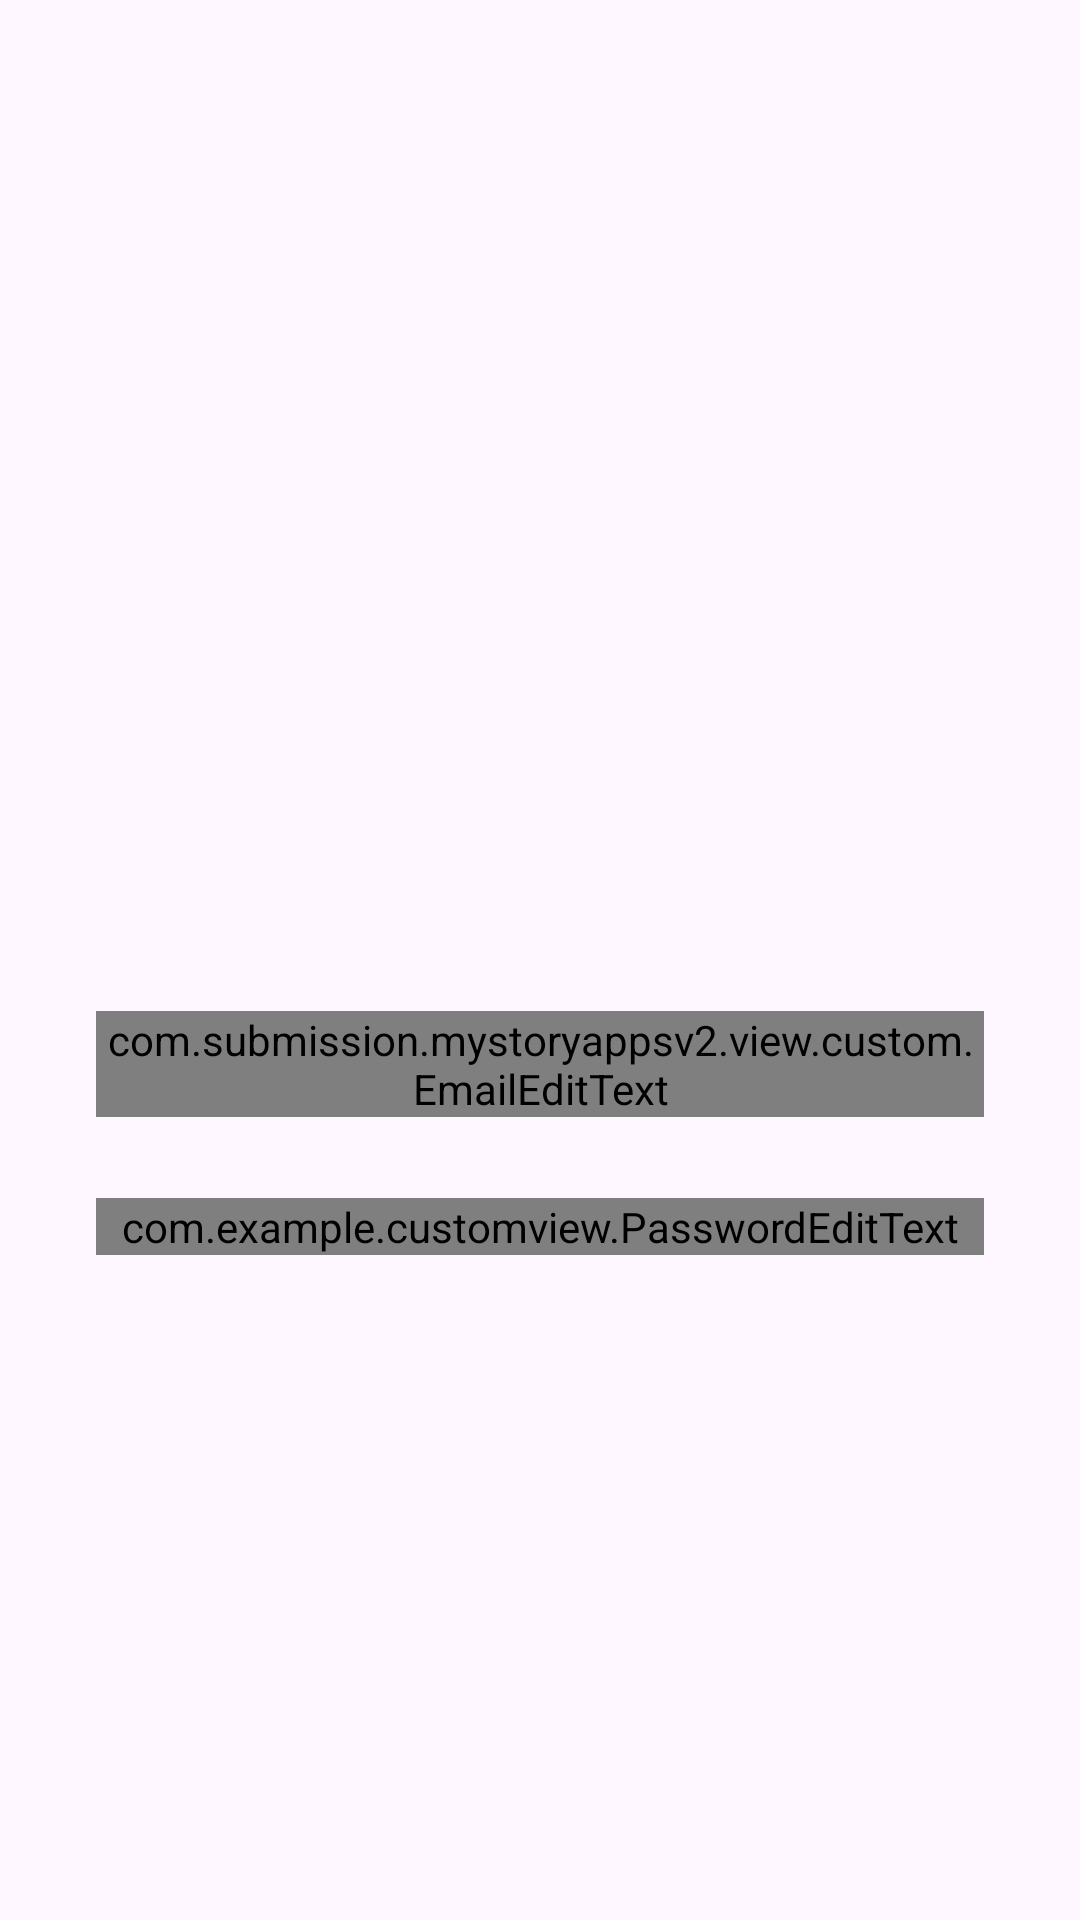

Produce the Android XML layout that renders to this screen, including the resource entries it uses.
<!-- AndroidManifest.xml: application theme Base.Theme.StoryApps -->
<!-- res/layout/activity_signup.xml -->
<?xml version="1.0" encoding="utf-8"?>
<androidx.constraintlayout.widget.ConstraintLayout xmlns:android="http://schemas.android.com/apk/res/android"
    xmlns:app="http://schemas.android.com/apk/res-auto"
    xmlns:tools="http://schemas.android.com/tools"
    android:layout_width="match_parent"
    android:layout_height="match_parent"
    tools:context=".view.signup.SignupActivity">

    <ProgressBar
        android:id="@+id/progress_bar"
        android:layout_width="wrap_content"
        android:layout_height="wrap_content"
        android:layout_gravity="center"
        android:visibility="gone"
        app:layout_constraintTop_toTopOf="parent"
        app:layout_constraintStart_toStartOf="parent"/>

    <TextView
        android:id="@+id/titleTextView"
        android:layout_width="0dp"
        android:layout_height="wrap_content"
        android:layout_marginStart="32dp"
        android:layout_marginTop="28dp"
        android:layout_marginEnd="32dp"
        android:alpha="0"
        android:text="@string/title_signup_page"
        android:textColor="@color/black"
        android:textSize="20sp"
        android:textStyle="bold"
        app:layout_constraintEnd_toEndOf="parent"
        app:layout_constraintHorizontal_bias="0.0"
        app:layout_constraintStart_toStartOf="parent"
        app:layout_constraintTop_toTopOf="@+id/guideline2"
        tools:alpha="100" />

    <TextView
        android:id="@+id/nameTextView"
        android:layout_width="wrap_content"
        android:layout_height="wrap_content"
        android:layout_marginStart="32dp"
        android:layout_marginTop="8dp"
        android:alpha="0"
        android:text="@string/name"
        android:textColor="@color/black"
        app:layout_constraintStart_toStartOf="parent"
        app:layout_constraintTop_toBottomOf="@+id/titleTextView"
        tools:alpha="100" />

    <com.google.android.material.textfield.TextInputLayout
        android:id="@+id/nameEditTextLayout"
        style="@style/Widget.MaterialComponents.TextInputLayout.OutlinedBox"
        android:layout_width="0dp"
        android:layout_height="wrap_content"
        android:layout_marginStart="32dp"
        android:layout_marginEnd="32dp"
        android:alpha="0"
        app:layout_constraintEnd_toEndOf="parent"
        app:layout_constraintStart_toStartOf="parent"
        app:layout_constraintTop_toBottomOf="@+id/nameTextView"
        app:startIconDrawable="@drawable/ic_baseline_person_24"
        tools:alpha="100">

        <com.google.android.material.textfield.TextInputEditText
            android:id="@+id/nameEditText"
            android:layout_width="match_parent"
            android:layout_height="wrap_content"
            android:ems="10"
            android:inputType="text" />
    </com.google.android.material.textfield.TextInputLayout>

    <TextView
        android:id="@+id/emailTextView"
        android:layout_width="wrap_content"
        android:layout_height="wrap_content"
        android:layout_marginStart="32dp"
        android:layout_marginTop="16dp"
        android:alpha="0"
        android:text="@string/email"
        android:textColor="@color/black"
        app:layout_constraintStart_toStartOf="parent"
        app:layout_constraintTop_toBottomOf="@+id/nameEditTextLayout"
        tools:alpha="100" />

    <com.submission.mystoryappsv2.view.custom.EmailEditText
        android:id="@+id/emailEditTextLayout"
        android:layout_width="0dp"
        android:layout_height="wrap_content"
        android:layout_marginTop="12dp"
        android:hint="@string/email_hint"
        android:inputType="textEmailAddress"
        android:focusable="true"
        android:focusableInTouchMode="true"
        app:layout_constraintTop_toBottomOf="@+id/emailTextView"
        app:layout_constraintEnd_toEndOf="parent"
        app:layout_constraintStart_toStartOf="parent"
        android:layout_marginEnd="32dp"
        android:layout_marginStart="32dp" />

    <TextView
        android:id="@+id/passwordTextView"
        android:layout_width="wrap_content"
        android:layout_height="wrap_content"
        android:layout_marginStart="32dp"
        android:layout_marginTop="8dp"
        android:alpha="0"
        android:text="@string/password"
        android:textColor="@color/black"
        app:layout_constraintStart_toStartOf="parent"
        app:layout_constraintTop_toBottomOf="@+id/emailEditTextLayout"
        tools:alpha="100" />

    <com.example.customview.PasswordEditText
        android:id="@+id/passwordEditTextLayout"
        android:layout_width="match_parent"
        android:layout_height="wrap_content"
        android:hint="@string/enter_your_password"
        android:inputType="textPassword"
        app:layout_constraintTop_toBottomOf="@+id/passwordTextView"
        android:layout_marginEnd="32dp"
        android:layout_marginStart="32dp" />

    <Button
        android:id="@+id/signupButton"
        android:layout_width="0dp"
        android:layout_height="64dp"
        android:layout_marginStart="32dp"
        android:layout_marginTop="32dp"
        android:layout_marginEnd="32dp"
        android:alpha="0"
        android:backgroundTint="@color/navy"
        android:text="@string/signup"
        app:layout_constraintEnd_toEndOf="parent"
        app:layout_constraintStart_toStartOf="parent"
        app:layout_constraintTop_toBottomOf="@+id/passwordEditTextLayout"
        tools:alpha="100" />

    <androidx.constraintlayout.widget.Barrier
        android:layout_width="wrap_content"
        android:layout_height="wrap_content"
        app:barrierDirection="top" />

    <androidx.constraintlayout.widget.Guideline
        android:id="@+id/guideline2"
        android:layout_width="wrap_content"
        android:layout_height="wrap_content"
        android:orientation="horizontal"
        app:layout_constraintGuide_begin="107dp" />

</androidx.constraintlayout.widget.ConstraintLayout>
<!-- resources referenced by this layout -->
<resources>
  <color name="black">#FF000000</color>
  <color name="navy">#2D3D4F</color>
  <string name="email">Email</string>
  <string name="name">Name\n</string>
  <string name="password">Password</string>
  <string name="signup">Signup\n</string>
  <string name="title_signup_page">Silahkan Daftarkan dirimu\n</string>
  <style name="Base.Theme.StoryApps" parent="Theme.Material3.DayNight.NoActionBar">
          
          <item name="colorPrimary">@color/navy</item>
      </style>
</resources>
